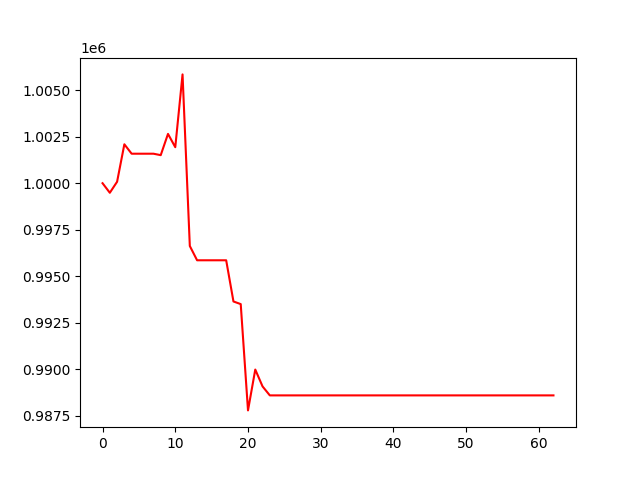

The table this chart was drawn from, first rows:
, 0
0, 1000000
1, 999487
2, 1000078
3, 1002091
4, 1001585
5, 1001585
6, 1001585
7, 1001585
8, 1001508
9, 1002649
10, 1001935
11, 1005846
12, 996627
13, 995860
14, 995860
15, 995860
16, 995860
17, 995860
18, 993647
19, 993505
20, 987794
21, 989989
22, 989084
23, 988601
24, 988601
25, 988601
26, 988601
27, 988601
28, 988601
29, 988601
30, 988601
31, 988601
32, 988601
33, 988601
34, 988601
35, 988601
36, 988601
37, 988601
38, 988601
39, 988601
40, 988601
41, 988601
42, 988601
43, 988601
44, 988601
45, 988601
46, 988601
47, 988601
48, 988601
49, 988601
50, 988601
51, 988601
52, 988601
53, 988601
54, 988601
55, 988601
56, 988601
57, 988601
58, 988601
59, 988601
... 3 more rows
